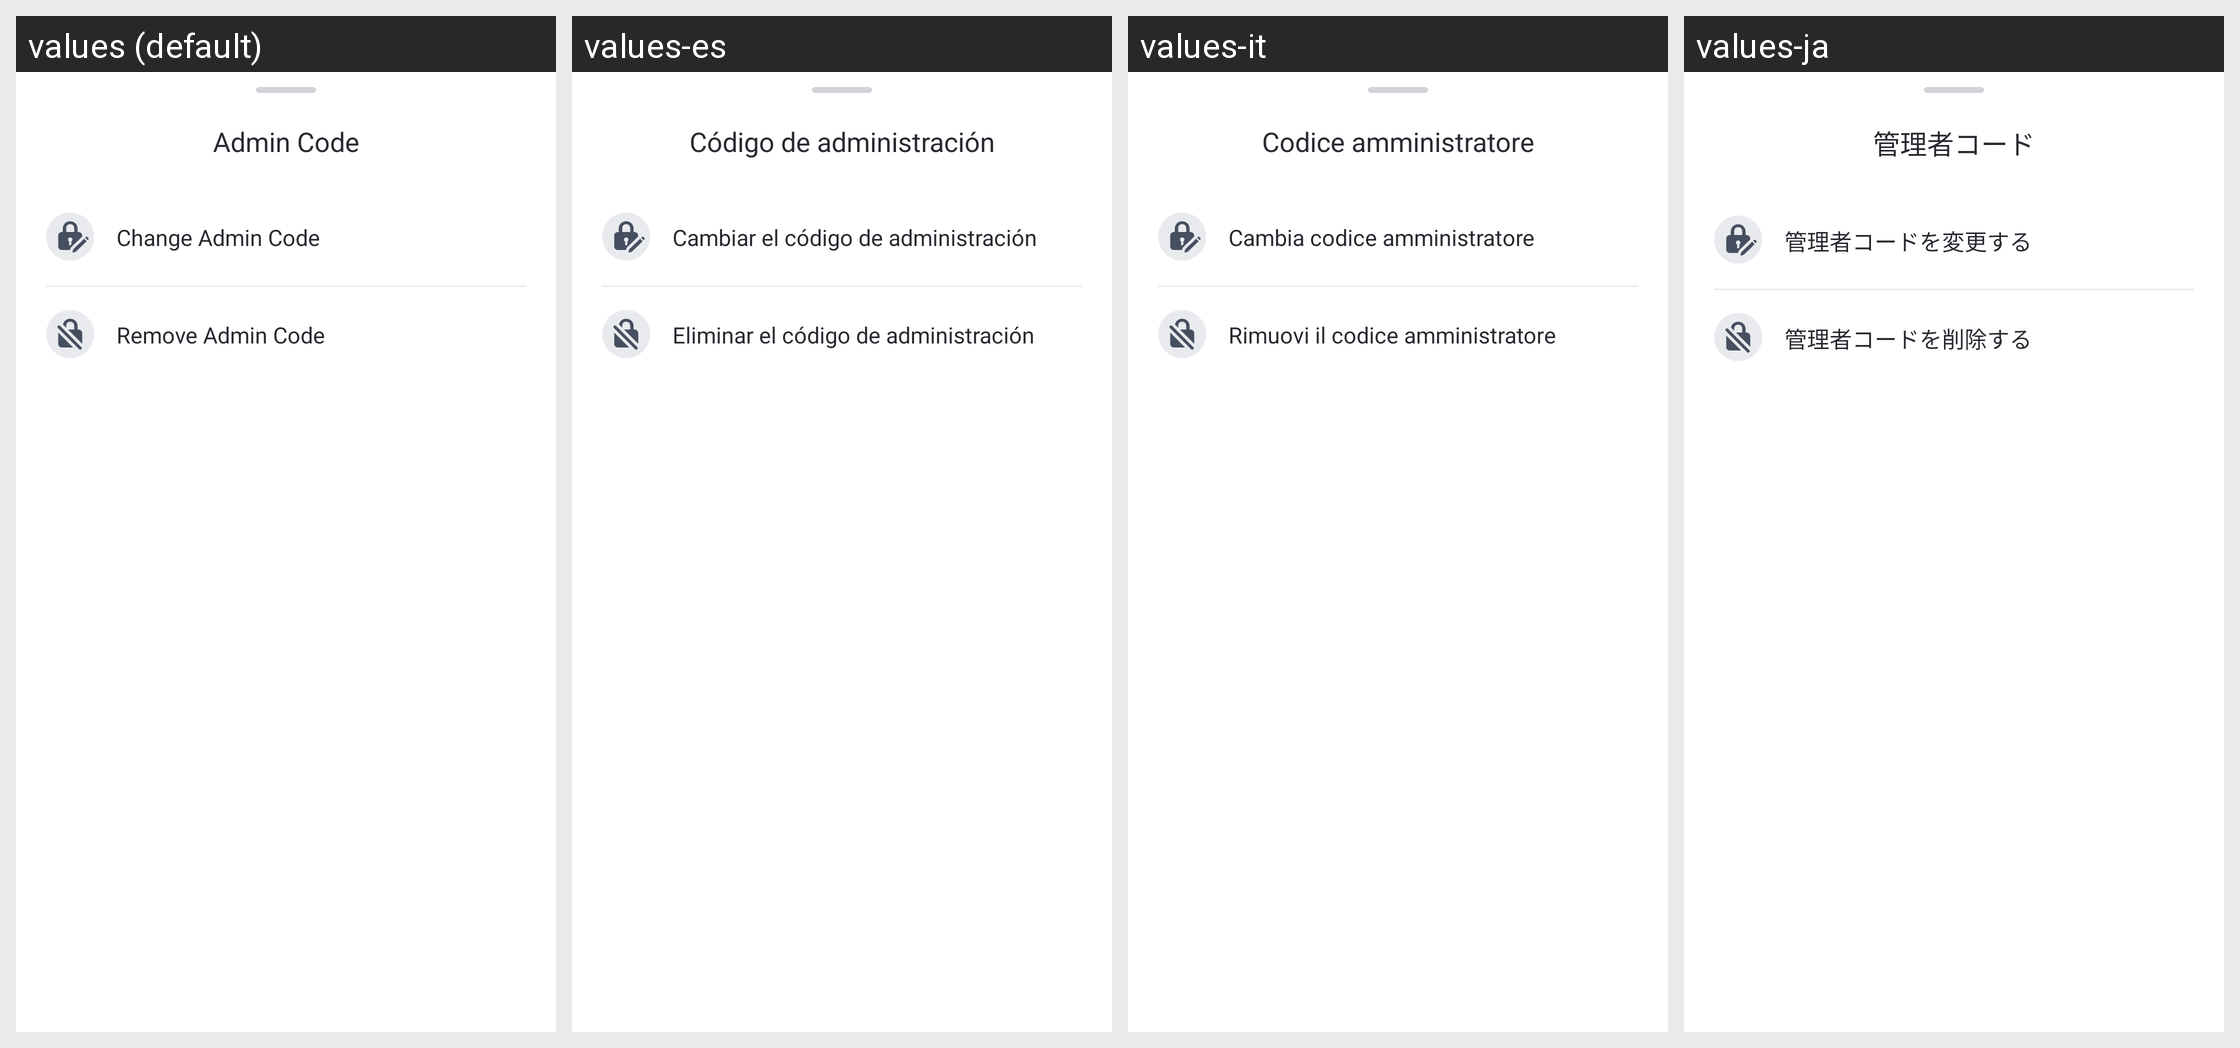

Strings drawn on this Android screen and how each of the app's shown locales translates them:
Android screen res/layout/dialog_control_password.xml rendered under 4 locales, left to right: values (default), values-es, values-it, values-ja. Device: Nexus 5 (rendered at 1080×1920; each locale shown at half size, 540×960, under a caption strip naming it); theme AppTheme.
Other locales in the repository, not shown: values-af, values-am, values-ar, values-as, values-az, values-be, values-bg, values-bn, values-bs, values-ca, values-cs, values-da, values-de, values-el, values-en-rCA, values-en-rGB, values-en-rIN, values-en-rXC, values-es-rUS, values-et, values-eu, values-fa, values-fi, values-fr, values-fr-rCA, values-gl, values-gu, values-hr, values-hu, values-hy, values-in, values-is, values-iw, values-ka, values-kk, values-km, values-kn, values-ko, values-ky, values-lo, values-lt, values-lv, values-mk, values-ml, values-mn, values-mr, values-ms, values-my, values-nb, values-ne, values-nl, values-or, values-pa, values-pl, values-pt, values-pt-rBR, values-pt-rPT, values-ro, values-ru, values-si, values-sk, values-sl, values-sq, values-sr, values-sv, values-sw, values-ta, values-te, values-th, values-tl, values-tr, values-uk, values-ur, values-uz, values-vi, values-zh-rCN, values-zh-rHK, values-zh-rTW, values-zu.
Strings drawn on this screen, with the default value and each locale's value (text and hints the layout hard-codes, and strings that could not be matched under every locale, appear in the picture but are not listed):

Parental_ControlPassword_Title
  values: Admin Code
  values-es: Código de administración
  values-it: Codice amministratore
  values-ja: 管理者コード

Parental_ControlPassword_Modify
  values: Change Admin Code
  values-es: Cambiar el código de administración
  values-it: Cambia codice amministratore
  values-ja: 管理者コードを変更する

Parental_ControlPassword_Close
  values: Remove Admin Code
  values-es: Eliminar el código de administración
  values-it: Rimuovi il codice amministratore
  values-ja: 管理者コードを削除する
